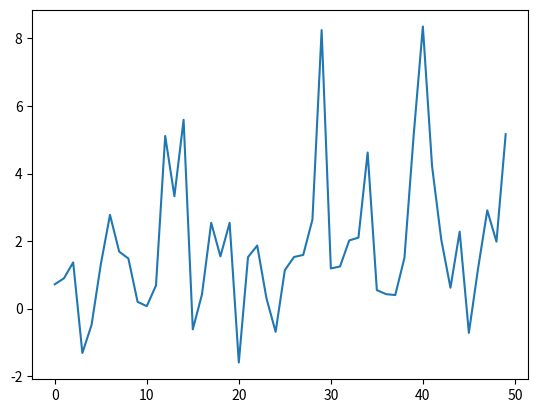

The script that saved this image:
import numpy as np
import matplotlib.pyplot as plt


def f(x, y):
    return x ** 2 + 2 * y ** 2 + 2 * np.sin(2 * np.pi * x) * np.sin(2 * np.pi * y)


def gradientX(x, y):
    return 2 * x + 4 * np.pi * np.cos(2 * np.pi * x) * np.sin(2 * np.pi * y)


def gradientY(x, y):
    return 4 * y + 4 * np.pi * np.sin(2 * np.pi * x) * np.cos(2 * np.pi * y)


x = 0.1
y = 0.1
learningR = 0.1
iterations = 50

xVal = []
yVal = []

for i in range(iterations):
    func = f(x, y)

    gX = gradientX(x, y)
    gY = gradientY(x, y)

    x -= learningR * gX
    y -= learningR * gY

    xVal.append(i)
    yVal.append(func)

plt.plot(xVal, yVal)
plt.show()
